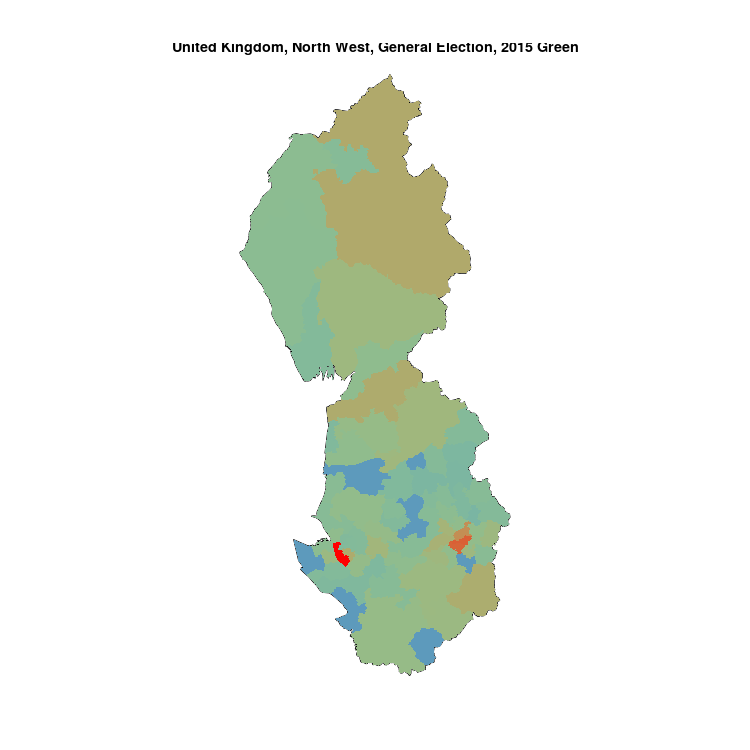

The data file committed next to this chart (first rows):
, N, Green, sample
Liverpool Riverside, 70950, 5372, 0.07572
Manchester Gorton, 72959, 4108, 0.05631
Manchester Withington, 74102, 4048, 0.05463
Manchester Central, 86078, 3838, 0.04459
Penrith & The Border, 65209, 2313, 0.03547
Liverpool Wavertree, 61731, 2140, 0.03467
Lancaster & Fleetwood, 60883, 2093, 0.03438
Macclesfield, 71580, 2404, 0.03358
Stretford & Urmston, 69490, 2187, 0.03147
Salford & Eccles, 74290, 2251, 0.0303
St Helens South & Whiston, 77720, 2237, 0.02878
Ribble Valley, 77873, 2193, 0.02816
Altrincham & Sale West, 72004, 1983, 0.02754
Stockport, 63931, 1753, 0.02742
Preston, 59981, 1643, 0.02739
Westmorland & Lonsdale, 65857, 1798, 0.0273
Stalybridge & Hyde, 69081, 1850, 0.02678
Tatton, 64512, 1714, 0.02657
Birkenhead, 62438, 1626, 0.02604
Congleton, 72398, 1876, 0.02591
Wyre & Preston North, 70697, 1699, 0.02403
Eddisbury, 68636, 1624, 0.02366
St Helens North, 75262, 1762, 0.02341
Garston & Halewood, 74063, 1690, 0.02282
Ashton Under Lyne, 67714, 1531, 0.02261
Lancashire West, 70945, 1582, 0.0223
Denton & Reddish, 66574, 1466, 0.02202
Wythenshawe & Sale East, 75980, 1658, 0.02182
Blackley & Broughton, 71900, 1567, 0.02179
Bootle, 70137, 1501, 0.0214
Fylde, 65679, 1381, 0.02103
Morecambe & Lunesdale, 66476, 1395, 0.02099
Warrington South, 85566, 1765, 0.02063
Wallasey, 65495, 1288, 0.01967
Workington, 58672, 1149, 0.01958
Bury South, 73883, 1434, 0.01941
Copeland, 62119, 1179, 0.01898
Southport, 67328, 1230, 0.01827
Hazel Grove, 63098, 1140, 0.01807
Sefton Central, 67746, 1184, 0.01748
Rochdale, 79170, 1382, 0.01746
Warrington North, 72632, 1264, 0.0174
Weaver Vale, 68407, 1183, 0.01729
Bolton South East, 69692, 1200, 0.01722
Worsley & Eccles South, 72174, 1242, 0.01721
Carlisle, 65827, 1125, 0.01709
Bury North, 67580, 1141, 0.01688
Wigan, 76068, 1273, 0.01674
Hyndburn, 68341, 1122, 0.01642
Bolton North East, 67901, 1103, 0.01624
Pendle, 64657, 1043, 0.01613
Knowsley, 79109, 1270, 0.01605
Oldham East & Saddleworth, 72005, 1152, 0.016
Wirral South, 56956, 895, 0.01571
Liverpool West Derby, 63875, 996, 0.01559
Barrow & Furness, 68338, 1061, 0.01553
Makerfield, 74370, 1136, 0.01527
Liverpool Walton, 62868, 956, 0.01521
Chorley, 74679, 1111, 0.01488
Blackpool South, 57411, 841, 0.01465
... 15 more rows
